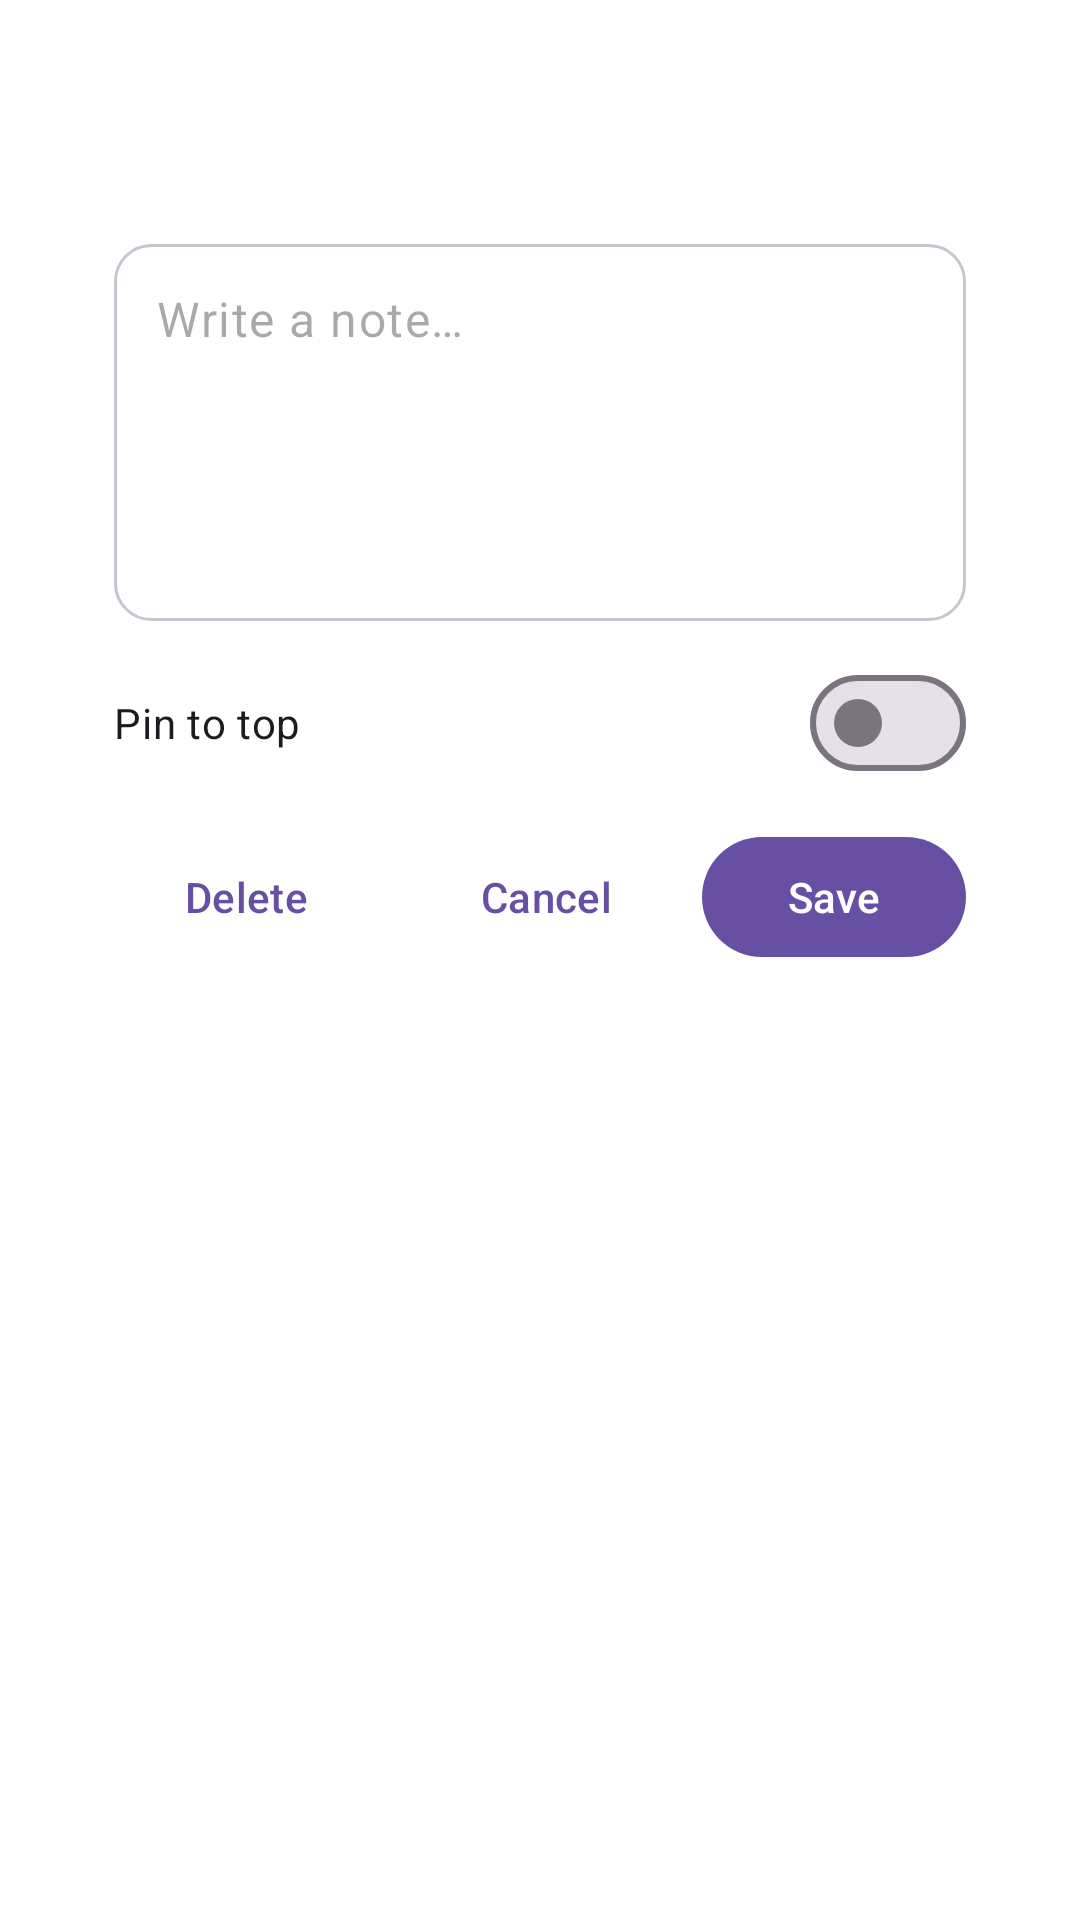

Layout XML and referenced resources for this Android screen:
<!-- AndroidManifest.xml: activity theme Theme.Lwidget.NoteEditor -->
<!-- res/layout/activity_note_editor.xml -->
<LinearLayout xmlns:android="http://schemas.android.com/apk/res/android"
    xmlns:app="http://schemas.android.com/apk/res-auto"
    android:layout_width="match_parent"
    android:layout_height="wrap_content"
    android:orientation="vertical"
    android:padding="22dp">

    <TextView
        android:id="@+id/note_editor_title"
        android:layout_width="wrap_content"
        android:layout_height="wrap_content"
        android:textAppearance="?attr/textAppearanceTitleLarge" />

    <EditText
        android:id="@+id/note_editor_text"
        android:layout_width="match_parent"
        android:layout_height="wrap_content"
        android:layout_marginTop="14dp"
        android:background="@drawable/desk_editor_field"
        android:gravity="top|start"
        android:hint="@string/note_hint"
        android:importantForAutofill="no"
        android:inputType="textMultiLine|textCapSentences"
        android:maxLines="12"
        android:minLines="5"
        android:padding="14dp"
        android:textAppearance="?attr/textAppearanceBodyLarge" />

    <com.google.android.material.materialswitch.MaterialSwitch
        android:id="@+id/note_editor_pin"
        android:layout_width="match_parent"
        android:layout_height="wrap_content"
        android:layout_marginTop="10dp"
        android:text="@string/note_pin" />

    <LinearLayout
        android:layout_width="match_parent"
        android:layout_height="wrap_content"
        android:layout_marginTop="10dp"
        android:orientation="horizontal"
        android:gravity="center_vertical">

        <Button
            android:id="@+id/note_editor_delete"
            style="?attr/borderlessButtonStyle"
            android:layout_width="wrap_content"
            android:layout_height="wrap_content"
            android:text="@string/note_delete" />

        <View
            android:layout_width="0dp"
            android:layout_height="1dp"
            android:layout_weight="1" />

        <Button
            android:id="@+id/note_editor_cancel"
            style="?attr/borderlessButtonStyle"
            android:layout_width="wrap_content"
            android:layout_height="wrap_content"
            android:text="@string/note_cancel" />

        <Button
            android:id="@+id/note_editor_save"
            android:layout_width="wrap_content"
            android:layout_height="wrap_content"
            android:layout_marginStart="8dp"
            android:text="@string/note_save" />
    </LinearLayout>
</LinearLayout>
<!-- resources referenced by this layout -->
<resources>
  <!-- drawable desk_editor_field (drawable) -->
  <?xml version="1.0" encoding="utf-8"?>
  <shape xmlns:android="http://schemas.android.com/apk/res/android" android:shape="rectangle">
      <solid android:color="#00000000" />
      <stroke android:width="1dp" android:color="?attr/colorOutlineVariant" />
      <corners android:radius="12dp" />
  </shape>
  <string name="note_cancel">Cancel</string>
  <string name="note_delete">Delete</string>
  <string name="note_hint">Write a note…</string>
  <string name="note_pin">Pin to top</string>
  <string name="note_save">Save</string>
  <style name="Theme.Lwidget.NoteEditor" parent="Theme.Material3.DayNight.Dialog">
          <item name="windowNoTitle">true</item>
          <item name="android:windowMinWidthMajor">88%</item>
          <item name="android:windowMinWidthMinor">92%</item>
      </style>
</resources>
